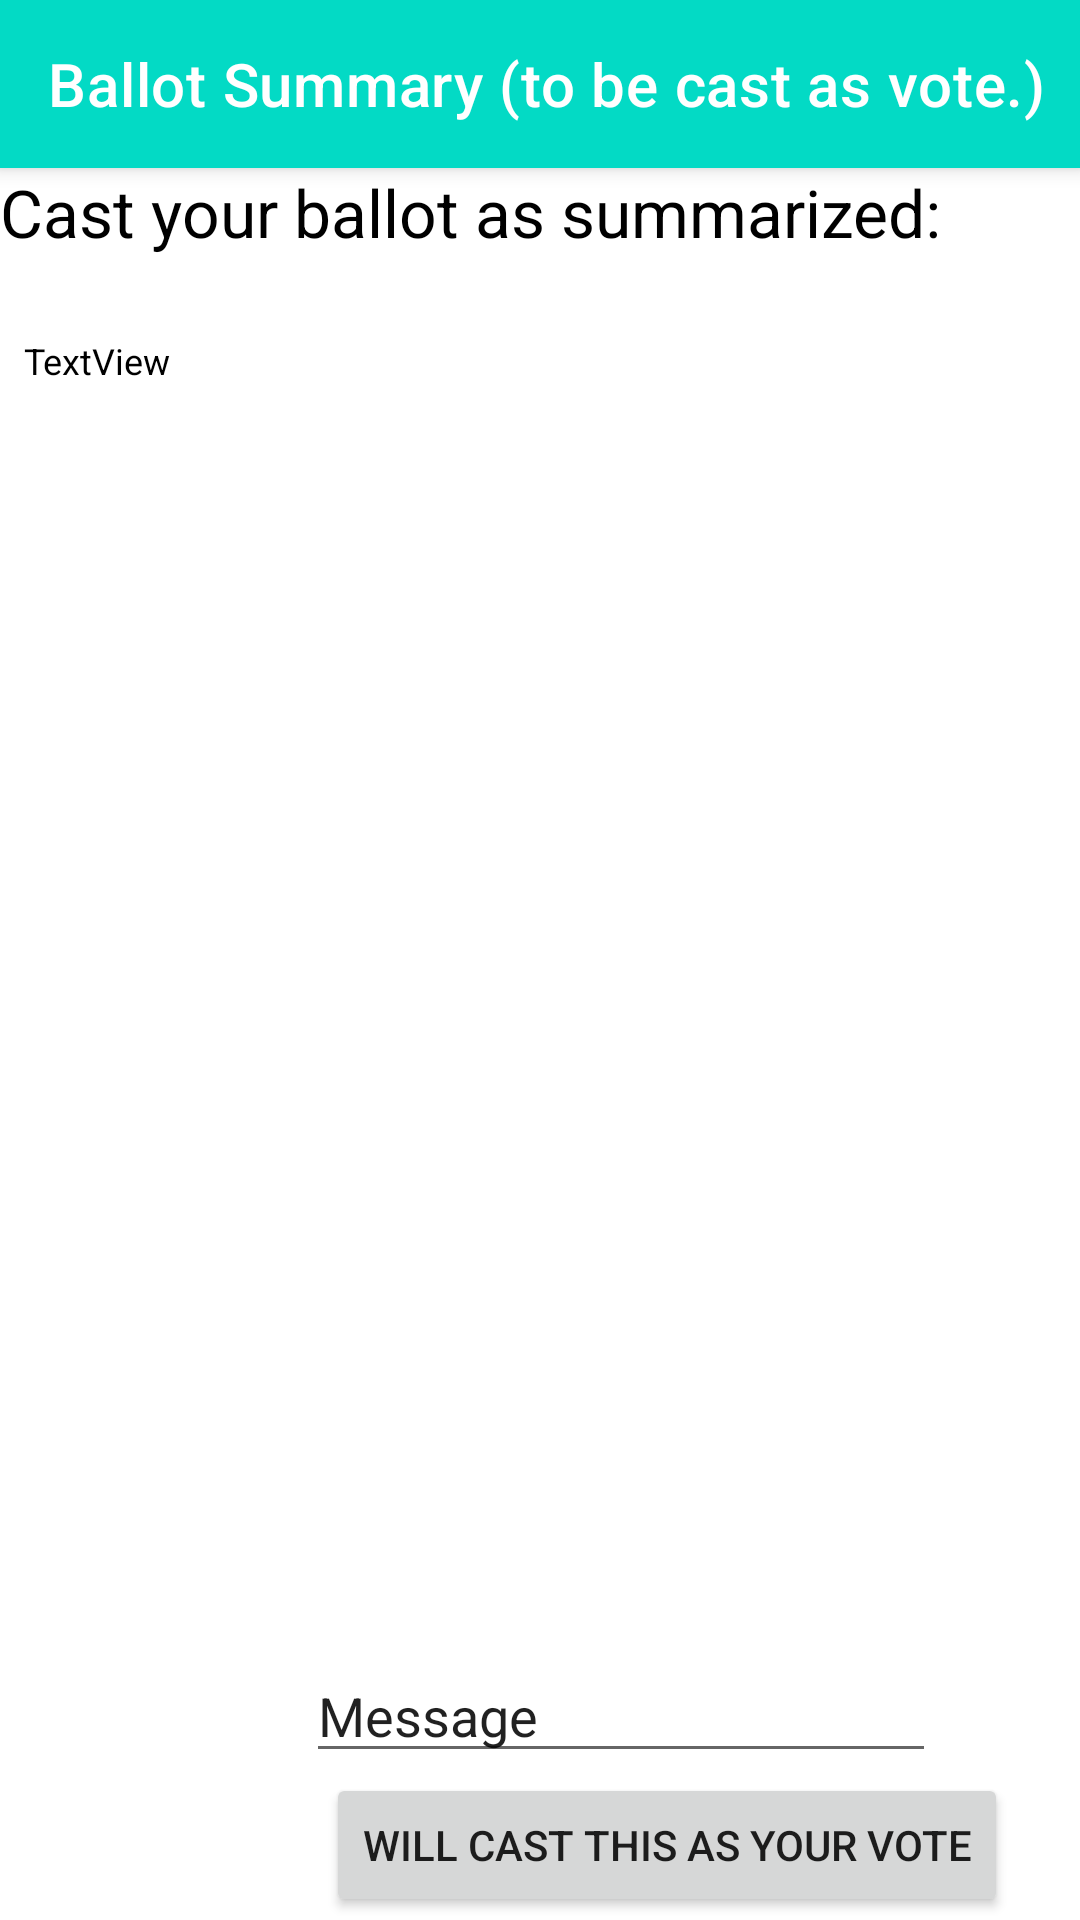

Produce the Android XML layout that renders to this screen, including the resource entries it uses.
<!-- AndroidManifest.xml: application theme Theme.V7 -->
<!-- res/layout/activity_cast_vote.xml -->
<?xml version="1.0" encoding="utf-8"?>
<androidx.constraintlayout.widget.ConstraintLayout xmlns:android="http://schemas.android.com/apk/res/android"
    xmlns:app="http://schemas.android.com/apk/res-auto"
    xmlns:tools="http://schemas.android.com/tools"
    android:id="@+id/ConstraintLayout2"
    android:layout_width="match_parent"
    android:layout_height="match_parent"
    tools:context=".Cast_Vote">

    <Button
        android:id="@+id/cast_vote2"
        android:layout_width="wrap_content"
        android:layout_height="wrap_content"
        android:layout_marginEnd="24dp"
        android:layout_marginBottom="1dp"
        android:onClick="write_Ballot"
        android:text="Will cast this as your Vote"
        app:layout_constraintBottom_toBottomOf="parent"
        app:layout_constraintEnd_toEndOf="parent" />

    <androidx.appcompat.widget.Toolbar
        android:id="@+id/toolbar2"
        android:layout_width="match_parent"
        android:layout_height="?attr/actionBarSize"
        android:background="?attr/colorSecondary"
        android:elevation="4dp"
        android:theme="@style/ThemeOverlay.AppCompat.ActionBar"
        app:layout_constraintEnd_toEndOf="parent"
        app:layout_constraintTop_toTopOf="parent"
        app:title="Ballot Summary (to be cast as vote.)"
        app:titleTextColor="@color/white" />

    <com.google.android.material.appbar.AppBarLayout
        android:id="@+id/appBarLayout"
        android:layout_width="0dp"
        android:layout_height="wrap_content"
        android:theme="@style/Theme.V7.AppBarOverlay"
        app:layout_constraintEnd_toEndOf="parent"
        app:layout_constraintStart_toStartOf="parent"
        app:layout_constraintTop_toTopOf="parent" />

    <TextView
        android:id="@+id/castvote_caption"
        android:layout_width="wrap_content"
        android:layout_height="40dp"
        android:text="Cast your ballot as summarized:"
        android:onClick="writeBallot"
        android:textAppearance="@style/TextAppearance.AppCompat.Large"
        android:textColor="@color/black"
        app:layout_constraintStart_toStartOf="parent"
        app:layout_constraintTop_toBottomOf="@id/toolbar2" />

    <TextView
        android:id="@+id/summary2"
        android:layout_width="wrap_content"
        android:layout_height="wrap_content"
        android:layout_marginStart="8dp"
        android:layout_marginTop="16dp"
        android:text="TextView"
        android:textColor="@color/black"
        android:textSize="12sp"
        app:layout_constraintStart_toStartOf="parent"
        app:layout_constraintTop_toBottomOf="@id/castvote_caption" />

    <EditText
        android:id="@+id/messageBox"
        android:layout_width="wrap_content"
        android:layout_height="wrap_content"
        android:layout_marginEnd="48dp"
        android:ems="10"
        android:inputType="textPersonName"
        android:text="Message"
        app:layout_constraintBottom_toTopOf="@id/cast_vote2"
        app:layout_constraintEnd_toEndOf="parent" />


</androidx.constraintlayout.widget.ConstraintLayout>
<!-- resources referenced by this layout -->
<resources>
  <style name="Theme.V7.AppBarOverlay" parent="ThemeOverlay.AppCompat.Dark.ActionBar" />
  <style name="Theme.V7" parent="Theme.MaterialComponents.DayNight.DarkActionBar">
          
          <item name="colorPrimary">@color/purple_500</item>
          <item name="colorPrimaryVariant">@color/purple_700</item>
          <item name="colorOnPrimary">@color/white</item>
          
          <item name="colorSecondary">@color/teal_200</item>
          <item name="colorSecondaryVariant">@color/teal_700</item>
          <item name="colorOnSecondary">@color/black</item>
          
          <item name="android:statusBarColor" tools:targetApi="l">?attr/colorPrimaryVariant</item>
          
      </style>
  <!-- not gathered from this repository: default colours our renderer supplied (Android Studio template values) -->
  <color name="purple_500">#FF6200EE</color>
  <color name="purple_700">#FF3700B3</color>
  <color name="teal_200">#FF03DAC5</color>
  <color name="teal_700">#FF018786</color>
  <color name="black">#FF000000</color>
  <color name="white">#FFFFFFFF</color>
</resources>
